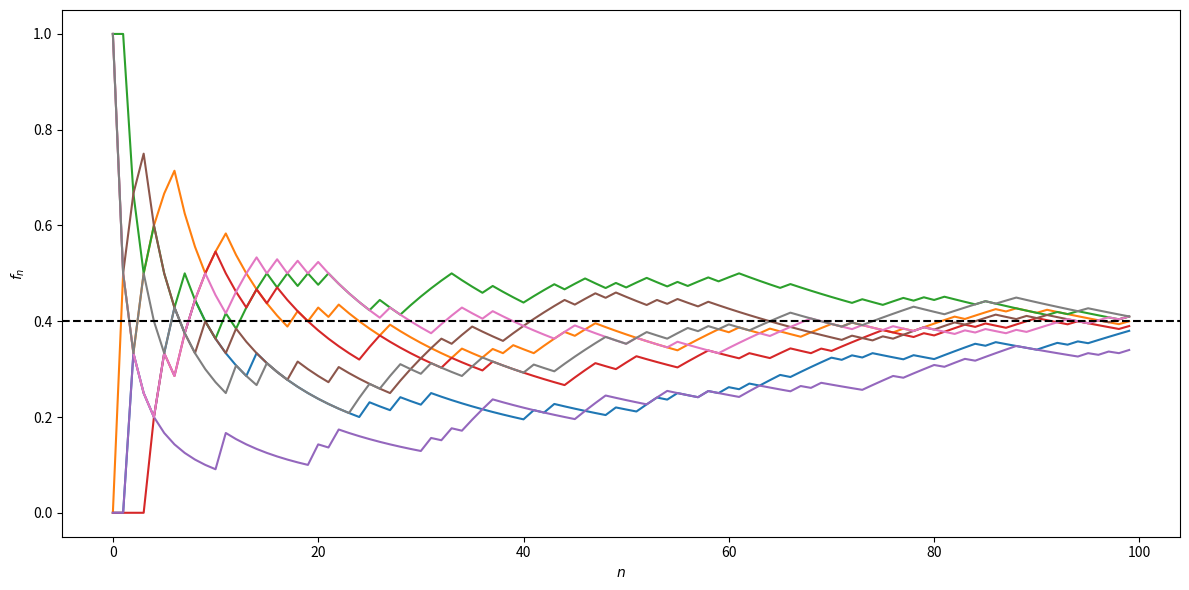

Reproduce this figure in Python.
#!/usr/bin/env python
# coding: utf-8

# # Elements de statistiques
# 
# Dans l'expression "étude statistique", il faut distinguer :
# 
# 1. **les données statistiques** : suivant l'étude, plusieurs problèmes peuvent être posés :
# 
#     -  Recueil des données (brutes) avec notamment le problème des sondages
#     -  -Nature des données avec éventuellement la transformation des données brutes, notamment pour les séries chronologiques (série corrigée des variations saisonnières)
#     -  Organisation des données : il s'agit le plus souvent de résumer l'information par les techniques de la statistique descriptive 
# 
# 2. **le modèle mathématique** : une analyse du phénomène étudié doit permettre de traduire les problèmes posés par l'étude dans un langage formel, celui des probabilités. Après avoir fait des choix, des hypothèses sur la loi de probabilité et sur les paramètres de cette loi, on s'efforce de se placer dans un modèle statistique dans lequel des outils théoriques permettent de résoudre un certain nombre de problèmes théoriques. Dans ce modèle théorique, il s'agit de donner une interprétation aux données expérimentales et, souvent, des hypothèses implificatrices de "même loi" et d'indépendance sont faites.
# 3. **l'analyse statistique** : l'utilisation d'outils statistiques adaptés au modèle retenu permet de faire l'interface entre les données statistiques et le modèle théorique choisi pour décrire le phénomène étudié.
# 
# 
# L'étude statistique peut alors se traduire sous diverses formes :
# -  préciser le modèle choisi, en estimant les paramètres intervenant dans celui-ci
# -  juger la validité d'hypothèses faites sur ces paramètres qui se traduira non pas en ''confirmation d'hypothèses'', mais en ''détecteur d'hypothèses fausses''
# -  juger l'adéquation du modèle retenu en termes de lois de probabilité avec la même réserve que ci-dessus
# 
# Les résultats théoriques devront être interprétés dans le contexte de l'étude en considérant que ces résultats ont été obtenus dans le cadre d'un modèle théorique précis, d'où la nécessité d'une analyse correcte et d'une bonne formalisation. De plus, il faudra prendre en compte les techniques utilisées, qui ne permettent de répondre qu'à des questions précises. Enfin, dans le cas d'une application pratique, il faudra garder à l'esprit que les conclusions auront des conséquences économiques (ou autres).
# 
# ## Echantillon d'une variable aléatoire
# ### Définition
# ````{prf:definition} Echantillon
# Soit une variable aléatoire $X:(\Omega,\mathcal A,P)\mapsto \mathbb{R}$. On appelle $n$-échantillon de la variable aléatoire parente $X$ la donnée de $n$ variables aléatoires $X_1\cdots X_n$, définies sur le même espace, indépendantes, ayant même loi que $X$.
# ````
# On a donc 
# 
# $\forall (x_1\cdots x_n)^T\in\mathbb{R}^n\;P(X_1<x_1\cdots X_n<x_n)=P(X_1<x_1)\cdots P(X_n<x_n)=P(X<x_1)\cdots P(X<x_n)$
# 
# On considère alors une expérience aléatoire $\mathcal E$ décrite par l'intermédiaire de la variable aléatoire $X$. Considérer un $n$ échantillon de $X$ consiste à supposer la possibilité de $n$ répétitions de l'expérience $\mathcal E$ dans des conditions identiques, sans interactions entre elles.
# 
# Chaque répétition conduit à l'observation d'une valeur prise par $X$, d'où l'observation de $n$ valeurs $x_1\cdots x_n$ à la suite des $n$ répétitions, considérées comme une valeur effectivement prise par le $n$-échantillon $(X_1\cdots X_n)$ de $X$. Les valeurs $(x_1\cdots x_n)$  relèvent de l'observation : ce sont les données statistiques recueillies à la suite des $n$ expériences : elles sont appelées réalisation du $n$-échantillon.
# 
# A noter que les hypothèses de même loi et d'indépendance sont simplificatrices.
# 
# ### Schéma de Bernoulli et modèle binomial
# Si $\mathcal E$ n'a que deux éventualités possibles (réalisation ou non d'un évènement $A$), alors l'expérience peut être décrite par l'intermédiaire d'une variable aléatoire $X$ ($\mathbb{1}_A$, fonction indicatrice de $A$), de Bernoulli $X:(\Omega,\mathcal A,P)\mapsto \{0,1\}$ avec $P(X=1)=P(A)=p\in]0,1[$.
# 
# Si $\mathcal E$ est répétée $n$ fois dans des conditions identiques, sans interaction entre elles, on considèer un $n$-échantillon $(X_1\cdots X_n)$ de variable aléatoire parente $X$. Les valeurs proses par la variable aléatoire $S_n=X_1+\cdots X_n$ représentent le nombre de réalisations de $A$ à la suite des $n$ répétitions. Une telle situation est dite relever du schéma de Bernoulli.
# 
# ````{prf:property}
# $S_n:(\Omega,\mathcal A,P)\mapsto \{0,1\cdots n\}$ a une loi binomiale $\mathcal{B}(n,p)$ : 
# 
# -  $\forall k\in[\![0,n]\!]\; P(S_n=k)=\begin{pmatrix}n\\k\end{pmatrix} p^k (1-p)^{n-k}$
# -  $\mathbb{E}(S_n)=np,\; \mathbb{V}(S_n)=np(1-p)$
# ````
# 
# En effet, d'après l'indépendance pour toute suite ($\delta_1\cdots \delta_n$) avec pour tout $k\in[\![1,n]\!]$ $\delta_k\in\{0,1\}$, on a :
# 
# $P(X_1=\delta_1\cdots X_n=\delta_n) = \displaystyle\prod_{k=1}^n P(X_k=\delta_k) = \displaystyle\prod_{k=1}^n P(X=\delta_k)=p^{s_n}(1-p)^{(n-s_n)}$
# 
# avec $\delta_1+\cdots+ \delta_n=s_n$ , les variables aléatoires ayant même loi de Bernoulli que $X$.
# 
# Le nombre de solutions de $\delta_1+\cdots+ \delta_n=s_n$ avec $s_n\in[\![0,n]\!]$ et $\delta_k\in\{0,1\}$ est $\begin{pmatrix}s_n\\n\end{pmatrix}$, d'où le résultat.
# 
# D'après la linéarité de l'espérance et l'égalité de Bienaymé, on a de plus
# $\mathbb{E}(S_n) = \displaystyle\sum_{k=1}^n \mathbb{E}(X_k)=n\mathbb{E}(X)=np\quad \mathbb{V}(S_n)=\displaystyle\sum_{k=1}^n \mathbb{V}(X_k)=n\mathbb{V}(X)=np(1-p)$
# 
# 
# 
# ### Moyenne et variances empiriques d'un $n$-échantillon
# Etant donné un $n$-échantillon $(X_1\cdots X_n)$ d'une variable aléatoire parente $X$, on appelle :
# 
# - moyenne empirique du $n$-échantillon\index{moyenne empirique} la variable aléatoire $$\bar{X_n}=\frac1n \displaystyle\sum_{k=1}^n X_k$$
# -  variance empirique biaisée du $n$-échantillon\ la variable aléatoire (Ne pas confondre avec la variable $S_n$ du schéma de Bernoulli)
# -  
# -  $S_n^2=\frac1n \displaystyle\sum_{k=1}^n (X_k-\bar{X_n})^2=\frac1n \displaystyle\sum_{k=1}^n X_k^2 -\bar{X_n}^2$
# 
# -  variance empirique non biaisée du $n$-échantillon\index{variance!non biaisee@non biaisée} la variable aléatoire 
# ${S'}_n^2=\frac{1}{n-1} \displaystyle\sum_{k=1}^n (X_k-\bar{X_n})^2$
# 
# 
# On a bien sûr $(n-1){S'}_n^2=nS_n^2$.
# 
# Les valeurs prises par $\bar{X_n}$ coïncident avec la moyenne expérimentale $\bar{x_n}$ des données expérimentales $(x_1\cdots x_n)$, réalisation du $n$-échantillon. De même pour $S_n^2$ pour la variance expérimentale.
# 
# ````{prf:property}
# 1.  $\mathbb{E}(\bar{X_n})= \mathbb{E}(X)=m\; ;\; \mathbb{V}(\bar{X_n}) = \frac{\mathbb{V}(X)}{n}=\frac{\sigma^2}{n}$
# 2.  $\mathbb{E}(S_n^2) = \frac{n-1}{n}\sigma^2\; ;\;  \mathbb{E}({S'}_n^2)=\sigma^2$
# 3. Sous l'hypothèse de normalité, $\mathbb{V}({S'}_n^2)=\frac{2\sigma^4}{n-1}$
# ````
# 
# En effet :
# 1.  Immédiat d'après la linéarité de l'espérance, l'égalité de Bienaymé et la propriété $\mathbb{V}(\alpha X)=\alpha^2\mathbb{V}(X)$
# 2. $(n-1){S'}_n^2=\displaystyle\sum_{k=1}^n X_k^2-n\bar{X_n^2}$ d'où 
# 
# $(n-1)\mathbb{E}({S'}_n^2)=\displaystyle\sum_{k=1}^n\mathbb{E}(X_k^2)-n\mathbb{E}(\bar{X_n^2})=n(\sigma^2+m^2)-n\left (\frac{\sigma^2}{n}+m^2 \right )$
# et le résultat.
# 
# Le dernier point est admis.
# 
# 
# ### Echantillons de variables aléatoires normales
# #### Etude d'un $n$-échantillon
# Soit un $n$-échantillon $X_1\cdots X_n$ de variable aléatoire parente $X$ de loi $\mathcal{N}(m,\sigma)$. On a les résultats suivants :
# 
# 1.  $\sqrt{n} \frac{\bar{X}_n-m}{\sigma}$ suit une loi $\mathcal{N}(0,1)$
# 2. $\frac{nS_n^2}{\sigma^2} = \frac{(n-1)S'^2_n}{\sigma^2}$ suit une loi $\chi^2_{n-1}$
# 3.  les variables aléatoires $\bar{X}_n$ et $S_n^2$ sont indépendantes
# 4.  $T=\sqrt{n}\frac{\bar{X}_n-m}{S'_n}=\sqrt{n-1}\frac{\bar{X}_n-m}{S_n}$ suit une loi de Student à $n-1$ degrés de liberté.
# 
# #### Etude de deux échantillons indépendants
# Soient un $n$-échantillon $X_1\cdots X_n$ de $X$ de loi $\mathcal{N}(m_1,\sigma_1)$, un $m$-échantillon $Y_1\cdots Y_m$ de $Y$ de loi $\mathcal{N}(m_2,\sigma_2)$, les échantillons étant indépendants. Avec des notations évidentes, on a les résultats suivants :
# 
# 
# -  $F = \frac{\sigma_2^2 S'^2_n(X)}{\sigma_1^2 S'^2_m(Y)} = \frac{(m-1)n}{(n-1)m}\frac{\sigma_2^2S_n^2(X)}{\sigma_1^2S_m^2(Y)}$ admet une loi de Fisher-Snédécor FS($n-1$,$m-1$)
# -  $T = \sqrt{\frac{(n+m-2)mn}{m+n}}\frac{(\bar{X}_n-\bar{Y}_m)-(m_1-m_2)}{\sqrt{nS_n^2(X)+mS_m^2(Y)}}$ admet, sous l'hypothèse $\sigma_1=\sigma_2$, une loi de Student à $(n+m-2)$ degrés de liberté.
# 
# 
# 
# ```{prf:remark}
# :class: dropdown
# Sous l'hypothèse $\sigma_1=\sigma_2=\sigma$ :
# 
# -  $\bar{X}_n-\bar{Y}_m$ suit une loi $\mathcal{N}(m_1-m_2,\sigma\sqrt{\frac1n+\frac1m})$
# -  $\frac{nS_n^2(X)}{\sigma^2}+\frac{mS_m^2(Y)}{\sigma^2}$ a une loi $\chi^2_{n-1+m-1}$.
# ```
# 
# 
# ## Loi des grands nombres
# ### Inégalité de Tchebychev
# ```{prf:theorem}
# Soit une variable aléatoire $X$ de moyenne $m$ et d'écart-type $\sigma$. Alors :
# 
# $(\forall t>0)\; P(|X-m|\geq t)\leq \frac{\sigma^2}{t^2}\quad\textrm{et}\quad (\forall u>0)\; P(\frac{|X-m|}{\sigma}\geq u)\leq \frac{1}{u^2}$
# ```
# En effet :
# Soit $A=\left \{|X-m|\geq t\right \}$ et $\mathbb{1}_A(\omega)$ = 1 si $\omega\in A$, 0 sinon. Alors :
# 
# $(\forall \omega\in\Omega)\; |X(\omega)-m|^2\geq |X(\omega)-m|^2\mathbb{1}_A(\omega) \geq t^2\mathbb{1}_A(\omega)$
# 
# L'espérance étant croissante et vérifiant $\mathbb{E}(\mathbb{1}_A)=P(A)$, on a 
# $\sigma^2=\mathbb{E}(|X-m|^2)\geq t^2P(A) = t^2P(|X-m|\geq t)$ et le résultat.
# 
# ```{prf:remark}
# :class: dropdown
# Ces inégalités, souvent très grossières et d'intéret essentiellement théorique, n'ont d'utilité que pour $t>\sigma$ ou $u>1$ (une probabilité est toujours inférieure à 1). La seconde donne un majorant de la probabilité d'observer des valeurs prises par $X$ à l'extérieur de l'intervalle $[m-u\sigma,m+u\sigma]$
# ```
# 
# ### Phénomène de régularité statistique
# Considérons plusieurs séquences de 100 lancers d'une pièce de monnaie et notons, pour chaque séquence, la suite $(f_n)_{n\geq 1}$ des fréquences des piles obtenus. Un exemple de simulation avec $p=0.4$ est proposé dans la figure suivante avec le code ayant servi à la produire.

# In[1]:


import numpy as np
from  random  import  random
import matplotlib.pyplot as plt

def experience(n):
    f = []
    for j in range(n):
        if random() <0.4:
            f += [1.]
        else:
            f+=[0]
        
    f = np.cumsum(f)
    for i in range(n):
        f[i] = float(f[i])/(i+1)
    return(f)

n = 100
plt.figure(figsize=(12,6))
x = np.arange(n)
for i in range(8):
    f = experience(n)
    plt.plot(x,f)
    plt.xlabel('$n$')
    plt.ylabel('$f_n$')
plt.axhline(y = 0.4, color = 'k', linestyle = '--')

plt.tight_layout()


# La fluctuation de la fréquence est importante pour des petites valeurs de $n$, puis elle s'atténue, pour se stabiliser autour d'une valeur voisine de $p$.
# 
# Cette constatation expérimentale conduit aux remarques suivantes, qui sont précisées dans la suite dans le cadre théorique :
# 
# - $f_n$ donne une idée de la valeur de $p$ avec une plus ou moins grande précision
# - la probabilité apparaît comme une fréquence limite.
# 
# 
# ### Loi faible des grands nombres
# ```{prf:theorem}
# Soit $(X_n)_{n\geq 1}$ une suite de variables aléatoires indépendantes, identiquement distribuées (i.i.d) de même loi qu'une variable $X$, admettant une moyenne $m$ et un écart-type $\sigma$. Si $(\bar{X_n})_{n\geq 1}$ est la suite des moyennes empiriques associée à $(X_n)_{n\geq 1}$ alors
# 
# $(\forall t>0)\; \displaystyle\lim_{n\rightarrow\infty} P(|\bar{X_n}-m|\geq t) = 0$
# 
# On dit que la suite converge en probatilité vers $m$ et on note $\bar{X_n}\xrightarrow[n\rightarrow\infty]{P} m$
# ```
# 
# C'est une conséquence immédiate de l'inégalité de Tchebychev : $P(|\bar{X_n}-m|\geq t)\leq\frac{\sigma^2}{nt^2}$ puisque $\mathbb{V}(\bar{X_n})=\frac{\sigma^2}{n}$
# 
# 
# L'observation des valeurs prises par la moyenne empirique donne une bonne information sur la moyenne théorique $m$ de $X$. La précision, au sens ci-dessus, est d'autant meilleure que $n$ est grand.
# 
# ### Loi forte des grands nombres
# avec les hypothèses précédentes, on peut montrer que 
# 
# $P(\{\omega\in\Omega, \displaystyle\lim_{n\rightarrow\infty} \bar{X_n}(\omega)=m\})=1$
# 
# Sauf cas très improbable (avec probabilité nulle), la suite des réalisations $(\bar{x}_n)_{n\geq 1}$ des moyennes expérimentales des mesures converge vers la moyenne théorique $m$. On dit que la suite $(\bar{X_n})_{n\geq 1}$ converge presque sûrement vers $m$ et on note $\bar{X_n}\xrightarrow[n\rightarrow\infty]{p.s.} m$.
# 
# ```{prf:remark}
# :class: dropdown
# Si $X=\mathbb{1}_A$ alors $m=p=P(A)$ et la probabilité de l'évènement $A$ apparaît comme une fréquence limite.
# ```
# 
# ## Approximation de $\mathcal{B}(n,p)$ par la loi de Poisson $\mathcal P(\lambda)$
# ### Théorème d'analyse
# ```{prf:theorem}
# Si $p$ est une fonction de $n$ telle que $\displaystyle\lim_{n\rightarrow\infty}np(n)=\lambda>0$, alors pour tout $k\geq 0$
# 
# $\displaystyle\lim_{n\rightarrow\infty}\begin{pmatrix}n\\p\end{pmatrix} p^k(1-p)^{n-k} = e^{-\lambda}\frac{\lambda^k}{k!}$
# ```
# En effet 
# 
# $\begin{pmatrix}n\\p\end{pmatrix} p^k(1-p)^{n-k}=\frac{n(n-1)\cdots (n-k+1)}{k!}p^k(1-p)^{n-k}$
# 
# $\begin{pmatrix}n\\p\end{pmatrix} p^k(1-p)^{n-k}=\frac{(np)^k}{k!}\displaystyle\prod_{j=0}^k\left (1-\frac{j}{n}\right )(1-p)^{n-k}$
# 
# 
# et le résultat est démontré en remarquant que $\displaystyle\lim_{n\rightarrow\infty} p(n)=0$.
# 
# 
# ### Application
# Soit $S_n$ une variable aléatoire de loi $\mathcal{B}(n,p)$. Lorsque $n$ est grand (>50) et $p$ petite ($np$<10), on peut approcher la loi de $S_n$ par une loi de Poisson $\mathcal P(np)$. On lit alors la valeur correspondante dans la table de la loi de Poisson, pour tout $k\in[\![0,n]\!]$ 
# $P(S_n=k)\approx e^{-\lambda}\frac{\lambda^k}{k!}$
# 
# De plus, en remarquant que $\Sigma_n=n-S_n$ suit $\mathcal{B}(n,1-p)$, on a 
# 
# $P(\Sigma_n=k)=P(S_n=n-k)=\begin{pmatrix}n\\p\end{pmatrix} p^{n-k}(1-p)^{k} $
# et quand $n$ est grand (>50) et $p$ voisin de 1 ($n(1-p)<10$) on peut approcher la loi de $\Sigma_n$ par une loi de Poisson $\mathcal P(n(1-p))$.
# 
# 
# ## Théorème central limite
# ### Le T.C.L.
# ```{prf:theorem}
# Soit une suite $(X_n)_{n\geq 1}$ de variables aléatoires, i.i.d. de même loi qu'une variable parente $X$, définies sur le même espace $(\Omega,\mathcal A,P)$. On considère la suite des moyennes empiriques $(X_n)_{n\geq 1}$ des $n$-échantillons $(X_1\cdots X_n)$.
# 
# Si $X$ admet une moyenne $m$ et un écart-type $\sigma$, alors 
# 
# $(\forall x\in\mathbb{R})\; \displaystyle\lim_{n\rightarrow\infty}P\left (\sqrt{n}\frac{\bar X_n-m}{\sigma} <x\right) = \phi(x)$
# où $ \phi(x)$ est la fonction de répartition de la loi normale centrée réduite $\mathcal{N}(0,1)$.
# 
# On dit que $\left (\sqrt{n}\frac{\bar X_n-m}{\sigma}\right )_{n\geq 1}$ converge en loi vers $\mathcal{N}(0,1)$.
# ```
# La figure suivante illustre ce modèle dans le cas où la variable aléatoire parente $X$ suit un schéma de Bernoulli avec $P(X = 1)=0.2, P(X=0)=0.8$.
# 
# ![](./images/tcl.png)
# 
# 
# ### Commentaires
# Pour mesurer une grandeur de valeur inconnue $m$, il suffit d'une seule mesure lorsqu'il n'y a pas d'erreur expérimentale. Mais les mesures sont toujours entâchées d'erreur et une expérience ou mesure peut être modélisée par une variable aléatoire $X$ dnot la moyenne théorique $\mathbb{E}(X)$ est la valeur cherchée $m$ si les mesures ne sont pas biaisées, c'est-à-dire affectées d'une erreur systématique.
# 
# Ayant effectué $n$ mesures, on a une réalisation d'un $n$-échantillon de $X$ et une valeur observée $\bar x_n$ de la moyenne empirique $/bar X_n$. On peut prendre cette valeur comme estimation de $m$, l'écart $|\bar x_n-m|$ étant une réalisation de $|\bar X_n-m|$. 
# 
# - La loi forte des grands nombres justifie cette estimation en supposant  $\mathbb{E}(X)=m$
# - L'inégalité de Tchebychev donne une idée grossière de l'écart en terme de probabilité
# - le théorème central limite donne une évaluation asymptotique de cet écart aléatoire
# 
# 
# Dans la pratique, pour $n$ grand, dans le cadre de ce théorème, on a l'approximation suivante :
# 
# $(\forall a<b)\;\;\;\; P\left (a\sqrt{n}\frac{\bar X_n-m}{\sigma} <b\right)\approx \phi(b)-\phi(a)$
# 
# ### Cas particulier : théorème de Moivre-Laplace
# ```{prf:theorem}
# Soit $X=\mathbb{1}_A$  une variable aléatoire de Bernoulli avec $P(A)=p$. Dans les conditions du théorème central limite la variable $S_n=\displaystyle\sum_{k=1}^n X_k=n\bar X_n$ suit une loi binomiale $\mathcal{B}(n,p)$ et 
# 
# $ (\forall x\in\mathbb{R})\; \displaystyle\lim_{n\rightarrow\infty}P\left (\frac{S_n-np}{\sqrt{np(1-p)}} <x\right) = \phi(x)$
# ``` 
# On peut donc approcher une loi binomiale par une loi normale.
# 
# ## Modèles probabilistes usuels
# 
# On donne ici un catalogue non exhaustif des principaux modèles probabilistes, et leurs principales propriétés. Une illustration graphique des lois correspondantes est proposée dans les figures suivantes.
# 
# 
# 
# 
# ### Lois discrètes
# On considère une variable aléatoire $X:(\Omega,\mathcal A,P)\mapsto \mathcal D$
# 
# | Modèle                                | $\boldsymbol{\mathcal D}$ | $\boldsymbol{P(X=k)}$   | $\boldsymbol{\mathbb{E}(X)}$ | $\boldsymbol{\mathbb{V}(X)}$ | Utilisation                         |
# |---------------------------------------------|---------------------------|-------------------------|------------------------------|------------------------------|-------------------------------------------|
# | Bernoulli                                   | $\{0,1\}$                 | $P(X=1)=p,P(X=0)=1-p=q$ | $p$                          | $pq$                         | Expérience ayant 2 éventualités possibles |
# | Binomiale $\mathcal{B}(n,p) $               | $[\![0,n]\!]$          | $\begin{pmatrix}n\\k\end{pmatrix}p^k q^{n-k}$      | $np$ | $npq$ | Tirage avec remise 
# | Hypergéométrique, $\mathcal{H}(m,N,n), m<N$  | $[\![0,n]\!]$ | $\frac{\begin{pmatrix}m\\k\end{pmatrix}\begin{pmatrix}N-m\\n-k\end{pmatrix}}{\begin{pmatrix}N\\n\end{pmatrix}}$ | $n\frac{m}{M}$ | $\frac{N-n}{N-1}n\frac{m}{N}\frac{N-m}{N}$ | Tirage sans remise |             |
# | Uniforme                                    | $[\![1,n]\!]$          | $\frac1n$               | $\frac{n+1}{2}$              | $\frac{n2-1}{12}$            | Equiprobabilité des résultats             |
# | Poisson $\mathcal{P}(\lambda), \lambda>0$ | $\mathbb{N}$ |  $e^{-\lambda}\frac{\lambda^k}{k!}$ | $\lambda$ | $\lambda$ | Files d'attente, Evènements rares
# 
# ![](./images/discretes.png)
# 
# 
# #### Modèle de Bernoulli

# In[2]:


from scipy.stats import bernoulli
n = 10 #nombre de répétitions de l'expérience
p = 0.3 # probabilité de succès
print("Moyenne : ", bernoulli.mean(p))
print("Variance: ", bernoulli.var(p))


# #### Loi binomiale

# In[3]:


from scipy.stats import binom

n = 10 
x = 7 
p = 0.2 

print("Moyenne : ", binom.mean(n, p))
print("Variance: ", binom.var(n, p))
print("Densité de probabilité : ", binom.pmf(x, n, p))
print("Fonction de répartition : ", binom.cdf(x,n,p))


# #### Loi hypergéométrique

# In[4]:


from scipy.stats import hypergeom

x = 2 
M = 15 
m = 9 
n = 5 

print("Moyenne : ", hypergeom.mean(M, m, n))
print("Variance: ", hypergeom.var(M, m, n))
print("Densité de probabilité : ", hypergeom.pmf(x, M, m, n))
print("Fonction de répartition : ", hypergeom.cdf(x, M, m, n))


# #### Distribution de Poisson

# In[5]:


from scipy.stats import poisson

x = 1 
Lambda = 2/3 

print("Moyenne : ", poisson.mean(Lambda))
print("Variance: ", poisson.var(Lambda))
print("Densité de probabilité : ", poisson.pmf(x, Lambda))
print("Fonction de répartition : ", poisson.cdf(x, Lambda))


# ### Lois absolument continues
# |  Modèle                           | $\boldsymbol{\mathcal D}$ | Densité                                                          | $\boldsymbol{\mathbb{E}(X)}$ | $\boldsymbol{\mathbb{V}(X)}$ | Utilisation                  |
# |----------------------------------------|---------------------------|------------------------------------------------------------------|------------------------------|------------------------------|------------------------------------|
# | Uniforme                               | $[a,b]$                   | $f(x)=\frac{1}{b-a}\mathbb{1}_{]a,b[}(x)$                        | $\frac{b+a}{2}$              | $\frac{(b-a)^2}{12}$         | Pas d'a priori sur la distribution |
# |Exponentiel $Exp(\lambda)$$\lambda>0$               |  $\mathbb{R}^+$ | $f(x) =\lambda e^{-\lambda x} \mathbb{1}_{x>0}$ | $\frac{1}{\lambda}$ | $\frac{1}{\lambda^2}$ | Files d'attente, Durée de vie sans usure
# Pareto  $\alpha>1,x_0>0$| $[x_0,+\infty[$ | $f(x)=\frac{\alpha-1}{x_0}\left (\frac{x_0}{x} \right )^\alpha \mathbb{1}_{x\geq x_0}$ | $\frac{\alpha-1}{\alpha-2}x_0$ $\alpha>2$ |$\frac{(\alpha-1)x_0^2}{(\alpha-3)(\alpha-2)^2}$ $\alpha>3$ | Revenu des ménages                 
# | Normale $\mathcal{N}(m,\sigma)$        | $\mathbb{R}$              | $f(x)=\frac{1}{\sqrt{2\pi}\sigma}e^{-\frac{(x-m)^2}{2\sigma^2}}$ | $m$                          | $\sigma^2$                   | voir T.C.L.                        |
# |Gamma $\gamma(a,\lambda)$$a>0,\lambda>0$ | $(\mathbb{R}^+)^*$ | $f(x) = \frac{\lambda^a}{\Gamma(a)}e^{-\lambda x}x^{a-1}\mathbb{1}_{x>0}$ | $\frac{a}{\lambda}$ | $\frac{a}{\lambda^2}$ || 
# |Khi-deux $\chi_n^2$ $n$ degrés liberté | $\mathbb{R}$ | $f(x, k)=\frac{1}{2^\frac{k}{2}\Gamma(\frac{k}{2})} x^{\frac{k}{2} - 1} e^{-\frac{x}{2}}$ | $n$ | $2n$ | Test du khi-deux        |
# | Student $n$ degrés liberté | $\mathbb{R}$ | $f(x)=\frac{1}{\sqrt{\pi n}}\frac{\Gamma((n+1)/2)}{\Gamma(n/2)} \left (1+\frac{t^2}{n} \right )^{-\frac{n+1}{2}}$ t>0 |||Test égalité moyenne                  |
# | Fisher-Snédécor $n$ et $m$ degrés liberté |  $(\mathbb{R}^+)^*$  | $\frac{\Gamma(\frac{n+m}{2})}{\Gamma(\frac{n}{2})\Gamma(\frac{m}{2})}n^{\frac{n}{2}}m^{\frac{m}{2}}\frac{x^{\frac{n-2}{2}}}{(nx+m)^{\frac{n+m}{2}}}$||||
# 
# 
# ![](./images/continues.png)
# 
# #### Modèle uniforme

# In[6]:


from scipy.stats import uniform
x = 2.5
a = 1 
b = 5 
mean, var = uniform.stats(moments='mv',loc=a,scale=b-1)

print("Espérance: ", mean )
print("Variance: ", var )
print("Densité de probabilité : ", uniform.pdf(x, loc = a, scale = b-1))
print("Fonction de répartition : ", uniform.cdf(x, loc = a, scale = b-1))


# #### Loi normale

# In[7]:


from scipy.stats import norm

x = 1.3 
m = 0 
sigma = 1 

mean,var = norm.stats(loc = m, scale = sigma, moments='mv')

print("Moyenne : ", mean)
print("Variance : ", var) 
print("Densité de probabilité : ", norm.pdf(x, loc = m, scale = sigma))
print("Fonction de répartition : ", norm.cdf(x, loc = m, scale = sigma))


# Sous l'hypothèse de normalité, de nombreux outils statistiques sont disponibles. Souvent, l'hypothèse de normalité est justifiée par l'intermédiaire du théorème centrale limite. Des considérations, parfois abusives, permettent de se placer dans le cadre d'utilisation de ce théorème et de choisir un modèle normal alors qu'une étude des données statistiques met en défaut le choix de ce modèle (problème dit d'adéquation).
# 
# ````{prf:property}
# Si $X$ est une variable aléatoire de loi $\mathcal{N}(m,\sigma)$ alors la variable $Z=\frac{X-m}{\sigma}$ est la variable centrée réduite associée, et suit une loi $\mathcal{N}(0,1)$ dite aussi loi de Gauss-Laplace.
# ````
# La fonction de répartition de $Z$ est $\phi(Z) = P(Z<z) = \frac{1}{\sqrt{2\pi}}\int_{-\infty}^z e^{-\frac{t^2}{2}}dt$, dont les valeurs peuvent être lues dans une table. 
# 
# ```{prf:theorem}
# Soient $X_1$ et $X_2$ deux variables aléatoires indépendantes, de loi respective $\mathcal{N}(m_1,\sigma_1)$ et $\mathcal{N}(m_2,\sigma_2)$. Alors la variable aléatoire $X=\alpha_1X_1+\alpha_2X_2$ admet une loi $\mathcal{N}(m,\sigma)$ avec 
# 
# $m = \alpha_1 m_1+\alpha_2 m_2\quad \textrm{et}\quad \sigma_2^2 = \alpha_1^2 \sigma_1+\alpha_2^2 \sigma_2^2$
# 
# En particulier, étant données $n$ variables aléatoires $X_1\cdots X_n$ i.i.d. de loi $\mathcal{N}(m,\sigma)$, alors la variable aléatoire $\bar X_n = \frac1n \displaystyle\sum_{k=1}^nX_k$ suit une loi normale $\mathcal{N}(m,\sigma/\sqrt{n})$.
# ``` 
# ```{prf:remark}
# Dans ce cas, $\sqrt{n}\frac{\bar X_n-m}{\sigma}$ suit une loi $\mathcal{N}(0,1)$.
# ```
# 
# 
# #### Loi exponentielle

# In[8]:


from scipy.stats import expon

Lambda = 0.5 
x = 1 
mean,var = expon.stats(scale=Lambda, moments='mv')

print("Espérance : ", mean)
print("Variance : ", var)
print("Densité de probabilité : ", expon.pdf(x, scale = Lambda))
print("Fonction de répartition : ", expon.cdf(x, scale = Lambda))


# On parle de loi de probabilité sans mémoire car elle vérifie : 
# $ (\forall s,t\in(\mathbb{R}^+)^*\; P(X>s+t |X>t) = P(X>s)$
# 
# 
# #### Distribution Gamma

# In[9]:


from scipy.stats import gamma

x = 3 
a = 3 
Lambda = 1.8 

mean, var = gamma.stats(a,  scale = 1/Lambda, moments='mv')
print("Moyenne : ", mean)
print("Variance : ", var)
print("Densité de probabilité : ", gamma.pdf(x, a,  scale = 1/Lambda))
print("Fonction de répartition : ", gamma.cdf(x, a, scale = 1/Lambda))


# Les propriétés de cette loi reposent sur celles de la fonction $\Gamma(a) = \int_0^{+\infty} x-{a-1}e^{-x}dx$, intégrale convergente pour tout $a>0$.
# 
# ```{prf:theorem}
# Si $X$ et $Y$ sont des variables aléatoires indépendantes de loi respective $\gamma(a,\lambda)$ et $\gamma(b,\lambda)$, alors $X=X_1+X_2$ est de loi $\gamma(a+b,\lambda)$
# ```
# 
# ```{prf:theorem}
# Si $X$ est de loi $\mathcal{N}(0,1)$ alors la variable aléatoire $Y=X^2$ admet une loi $\gamma(\frac12,\frac12)$.\\ 
# Etant données plus généralement $n$ variables aléatoires i.i.d. de loi $\mathcal{N}(m,\sigma)$, alors  la variable aléatoire $V=\displaystyle\sum_{k=1}^n \left (\frac{X_k-m}{\sigma}\right )^2$ admet une loi $\gamma(\frac{n}{2},\frac12)$. C'est la loi du khi-deux à $n$ degrés de liberté.
# ```
# 
# ### Loi du Khi-deux

# In[10]:


from scipy.stats import chi2
x=3
n=2
mean, var = chi2.stats(n, moments='mv')
print("Moyenne : ",  mean)
print("Variance : ", var)
print("Densité de probabilité : ", chi2(n).pdf(x))
print("Fonction de répartition : ", chi2(n).cdf(x))


# #### Loi de Student

# In[11]:


from scipy.stats import t
n = 2
x=3
mean, var = t.stats(n, moments='mv')
print("Moyenne : ",  mean)
print("Variance : ", var)
print("Densité de probabilité : ", t(n).pdf(x))
print("Fonction de répartition : ", t(n).cdf(x))


# L'utilisation pratique de cette loi est énoncée par le théorème suivant :
# 
# ```{prf:theorem}
# Soient deux variables aléatoires $X$ et $Y$ indépendantes, de loi respective $\mathcal{N}(0,1)$ et $\chi_n^2$. Alors la variable aléatoire $T=\frac{X}{\sqrt{Y/n}}$ admet une loi de Student à $n$ degrés de liberté. 
# ```
# 
# 
# #### Loi de Fisher-Snédécor

# In[12]:


from scipy.stats import f
n = 2
m=4
x=3
mean, var = f.stats(n, m,moments='mv')
print("Moyenne : ",  mean)
print("Variance : ", var)
print("Densité de probabilité : ", f(n,m).pdf(x))
print("Fonction de répartition : ", f(n,m).cdf(x))


# L'utilisation pratique de cette loi est énoncée par le théorème suivant :
# 
# ```{prf:theorem}
# Soient deux variables aléatoires $X$ et $Y$ indépendantes, de loi respective $\chi_n^2$ et $\chi_m^2$. Alors la variable aléatoire $T=\frac{X/n}{Y/m}$ admet une loi de Fisher-Snédécor à $n$ et $m$ degrés de liberté. 
# 
# ```
